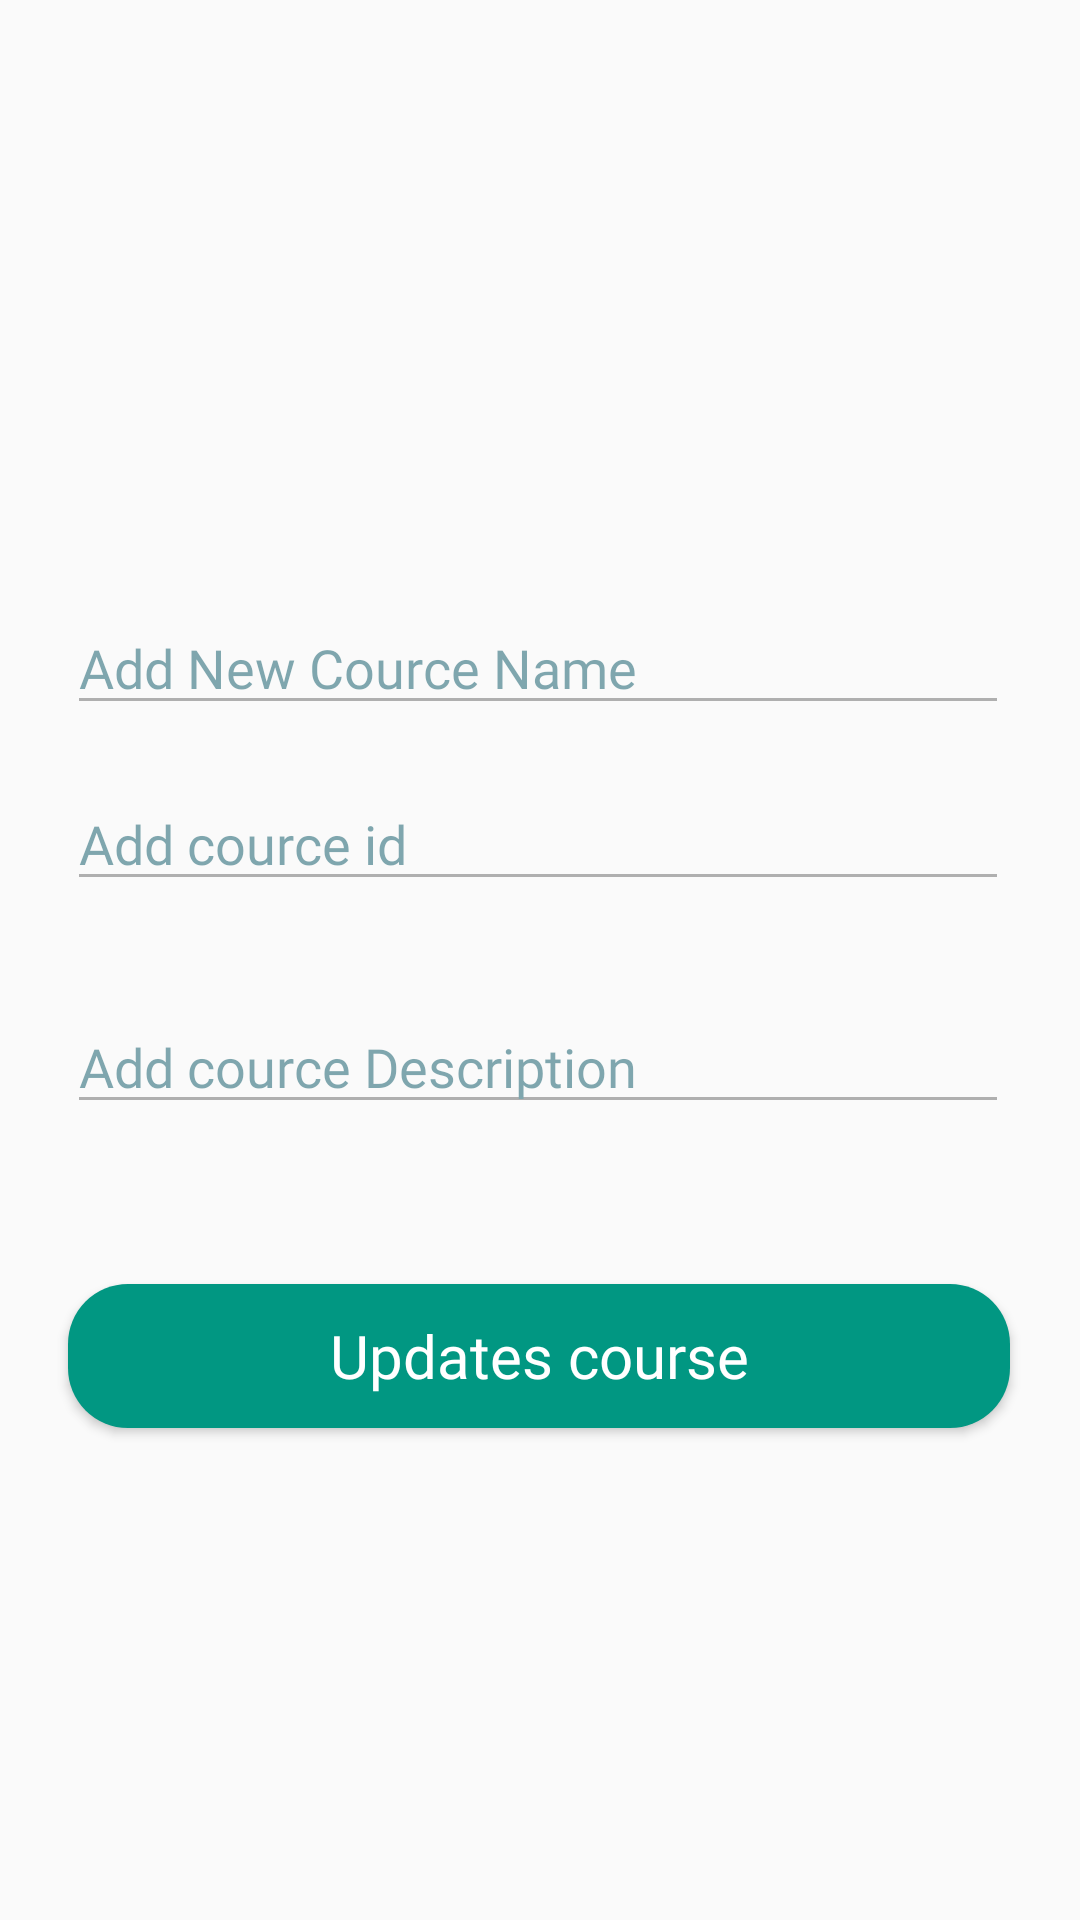

Layout XML and referenced resources for this Android screen:
<!-- AndroidManifest.xml: application theme Theme.LearnEasily -->
<!-- res/layout/activity_cource_edit.xml -->
<?xml version="1.0" encoding="utf-8"?>
<androidx.constraintlayout.widget.ConstraintLayout xmlns:android="http://schemas.android.com/apk/res/android"
    xmlns:app="http://schemas.android.com/apk/res-auto"
    xmlns:tools="http://schemas.android.com/tools"
    android:layout_width="match_parent"
    android:layout_height="match_parent"
    tools:context=".edite.Cource_edit">


    <Button
        android:id="@+id/btn_edit_name_course"
        android:layout_width="314dp"
        android:layout_height="48dp"
        android:layout_marginBottom="164dp"
        android:background="@drawable/custom_button"
        android:fontFamily="@font/tajawal_medium"
        android:text="Updates course"
        android:textAllCaps="false"
        android:textColor="@color/white"
        android:textSize="20dp"
        app:layout_constraintBottom_toBottomOf="parent"
        app:layout_constraintEnd_toEndOf="parent"
        app:layout_constraintHorizontal_bias="0.494"
        app:layout_constraintStart_toStartOf="parent" />

    <ImageView
        android:id="@+id/img_viwe_add_Assignment"
        android:layout_width="100dp"
        android:layout_height="100dp"
        app:layout_constraintBottom_toBottomOf="parent"
        app:layout_constraintEnd_toEndOf="parent"
        app:layout_constraintHorizontal_bias="0.498"
        app:layout_constraintStart_toStartOf="parent"
        app:layout_constraintTop_toTopOf="parent"
        app:layout_constraintVertical_bias="0.118"
        app:srcCompat="@drawable/plus" />


    <EditText
        android:id="@+id/edit_name"
        android:layout_width="314dp"
        android:layout_height="wrap_content"
        android:alpha="0.5"
        android:ems="10"
        android:fontFamily="@font/tajawal_medium"
        android:hint="Add New Cource Name"
        android:inputType="textPersonName"
        android:textColorHint="@color/bluegreen"
        app:layout_constraintBottom_toBottomOf="parent"
        app:layout_constraintEnd_toEndOf="parent"
        app:layout_constraintHorizontal_bias="0.484"
        app:layout_constraintStart_toStartOf="parent"
        app:layout_constraintTop_toBottomOf="@+id/img_viwe_add_Assignment"
        app:layout_constraintVertical_bias="0.084" />


    <EditText
        android:id="@+id/edit_description"
        android:layout_width="314dp"
        android:layout_height="wrap_content"
        android:alpha="0.5"
        android:ems="10"
        android:fontFamily="@font/tajawal_medium"
        android:hint="Add cource Description"
        android:inputType="textPersonName"
        android:textColorHint="@color/bluegreen"
        app:layout_constraintBottom_toBottomOf="parent"
        app:layout_constraintEnd_toEndOf="parent"
        app:layout_constraintHorizontal_bias="0.484"
        app:layout_constraintStart_toStartOf="parent"
        app:layout_constraintTop_toBottomOf="@+id/edit_name"
        app:layout_constraintVertical_bias="0.257" />

    <EditText
        android:id="@+id/id_edit"
        android:layout_width="314dp"
        android:layout_height="wrap_content"
        android:alpha="0.5"
        android:ems="10"
        android:fontFamily="@font/tajawal_medium"
        android:hint="Add cource id"
        android:inputType="textPersonName"
        android:textColorHint="@color/bluegreen"
        app:layout_constraintBottom_toBottomOf="parent"
        app:layout_constraintEnd_toEndOf="parent"
        app:layout_constraintHorizontal_bias="0.484"
        app:layout_constraintStart_toStartOf="parent"
        app:layout_constraintTop_toBottomOf="@+id/edit_name"
        app:layout_constraintVertical_bias="0.049" />

</androidx.constraintlayout.widget.ConstraintLayout>
<!-- resources referenced by this layout -->
<resources>
  <color name="bluegreen">#055362</color>
  <color name="white">#FFFFFFFF</color>
  <!-- drawable custom_button (drawable) -->
  <?xml version="1.0" encoding="utf-8"?>
  <shape xmlns:android="http://schemas.android.com/apk/res/android" android:shape="rectangle">
      <solid android:color="#019782"> </solid>
      <corners android:radius="20dp"></corners>
  
  </shape>
  <style name="Theme.LearnEasily" parent="Theme.AppCompat.Light.NoActionBar">
          
          <item name="colorPrimary">@color/purple_500</item>
          <item name="colorPrimaryVariant">@color/purple_700</item>
          <item name="colorOnPrimary">@color/white</item>
          
          <item name="colorSecondary">@color/teal_200</item>
          <item name="colorSecondaryVariant">@color/teal_700</item>
          <item name="colorOnSecondary">@color/black</item>
          
          <item name="android:statusBarColor" tools:targetApi="l">?attr/colorPrimaryVariant</item>
          
      </style>
  <color name="purple_500">#FF6200EE</color>
  <color name="purple_700">#FF3700B3</color>
  <color name="teal_200">#FF03DAC5</color>
  <color name="teal_700">#FF018786</color>
  <color name="black">#FF000000</color>
</resources>
